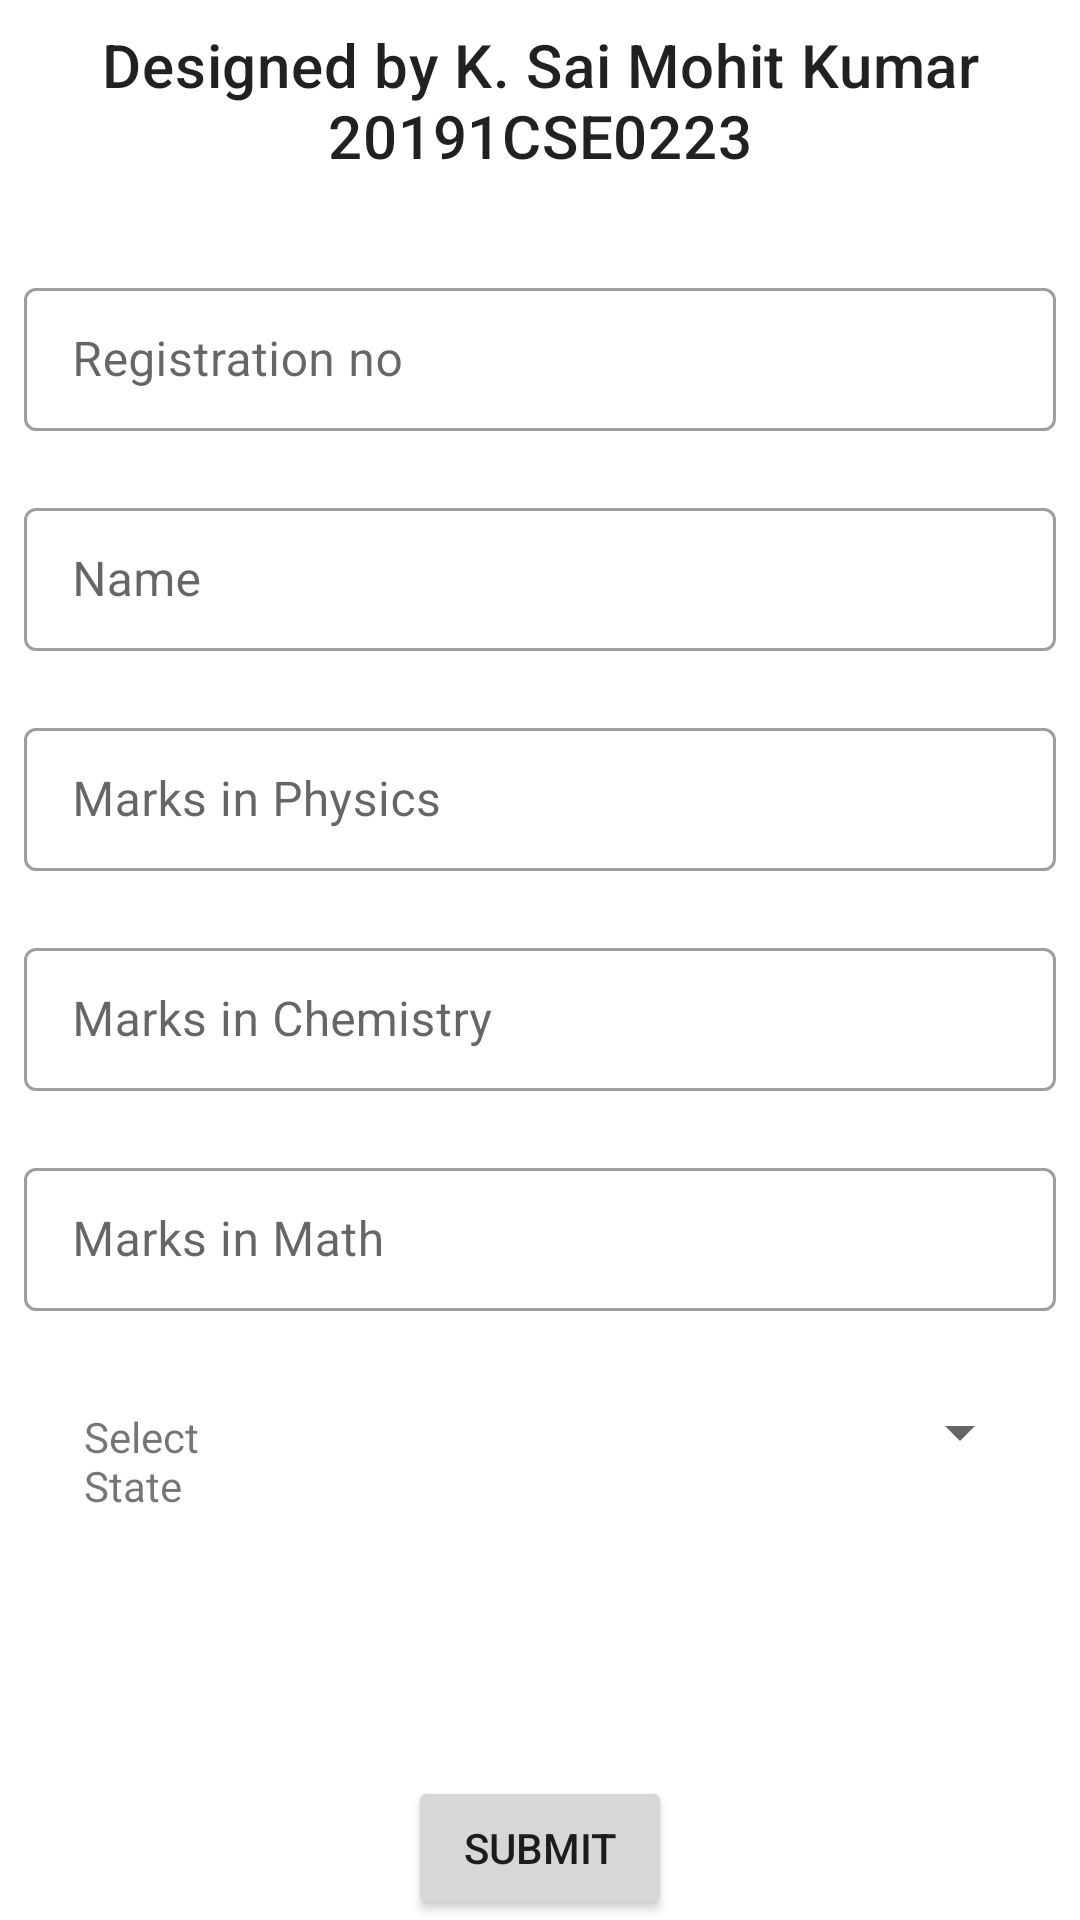

Produce the Android XML layout that renders to this screen, including the resource entries it uses.
<!-- AndroidManifest.xml: application theme Theme.AddmissionApp223 -->
<!-- res/layout/activity_main.xml -->
<?xml version="1.0" encoding="utf-8"?>
<RelativeLayout xmlns:android="http://schemas.android.com/apk/res/android"
    xmlns:app="http://schemas.android.com/apk/res-auto"
    xmlns:tools="http://schemas.android.com/tools"
    android:layout_width="match_parent"
    android:layout_height="match_parent"
    android:orientation="vertical"
    tools:context=".MainActivity">

    <TextView
        android:id="@+id/tv_menu_top"
        android:layout_width="match_parent"
        android:layout_height="wrap_content"
        android:layout_alignParentTop="true"
        android:padding="8dp"
        android:text="@string/menu_sc_mohit"
        android:textAlignment="center"
        android:textAppearance="@style/TextAppearance.MaterialComponents.Headline6" />

    <ScrollView
        android:layout_width="match_parent"
        android:layout_height="wrap_content"
        android:layout_above="@id/submit"
        android:layout_below="@id/tv_menu_top">

        <LinearLayout
            android:layout_width="match_parent"
            android:layout_height="wrap_content"
            android:layout_marginTop="16dp"
            android:orientation="vertical">

            <com.google.android.material.textfield.TextInputLayout
                android:id="@+id/reg_no"
                style="@style/Widget.MaterialComponents.TextInputLayout.OutlinedBox.Dense"
                android:layout_width="match_parent"
                android:layout_height="wrap_content"
                android:layout_marginStart="8dp"
                android:layout_marginTop="8dp"
                android:layout_marginEnd="8dp"
                android:hint="@string/reg_no"
                app:errorEnabled="true">

                <com.google.android.material.textfield.TextInputEditText
                    android:layout_width="match_parent"
                    android:layout_height="wrap_content"
                    android:inputType="textCapCharacters" />
            </com.google.android.material.textfield.TextInputLayout>

            <com.google.android.material.textfield.TextInputLayout
                android:id="@+id/name"
                style="@style/Widget.MaterialComponents.TextInputLayout.OutlinedBox.Dense"
                android:layout_width="match_parent"
                android:layout_height="wrap_content"
                android:layout_marginStart="8dp"
                android:layout_marginEnd="8dp"
                android:hint="@string/name"
                app:errorEnabled="true">

                <com.google.android.material.textfield.TextInputEditText
                    android:layout_width="match_parent"
                    android:layout_height="wrap_content"
                    android:inputType="textPersonName|textCapWords" />
            </com.google.android.material.textfield.TextInputLayout>

            <com.google.android.material.textfield.TextInputLayout
                android:id="@+id/mark_p"
                style="@style/Widget.MaterialComponents.TextInputLayout.OutlinedBox.Dense"
                android:layout_width="match_parent"
                android:layout_height="wrap_content"
                android:layout_marginStart="8dp"
                android:layout_marginEnd="8dp"
                android:hint="@string/mark_p"
                app:errorEnabled="true">

                <com.google.android.material.textfield.TextInputEditText
                    android:layout_width="match_parent"
                    android:layout_height="wrap_content"
                    android:inputType="number" />
            </com.google.android.material.textfield.TextInputLayout>

            <com.google.android.material.textfield.TextInputLayout
                android:id="@+id/mark_c"
                style="@style/Widget.MaterialComponents.TextInputLayout.OutlinedBox.Dense"
                android:layout_width="match_parent"
                android:layout_height="wrap_content"
                android:layout_marginStart="8dp"
                android:layout_marginEnd="8dp"
                android:hint="@string/mark_c"
                app:errorEnabled="true">

                <com.google.android.material.textfield.TextInputEditText
                    android:layout_width="match_parent"
                    android:layout_height="wrap_content"
                    android:inputType="number" />
            </com.google.android.material.textfield.TextInputLayout>

            <com.google.android.material.textfield.TextInputLayout
                android:id="@+id/mark_m"
                style="@style/Widget.MaterialComponents.TextInputLayout.OutlinedBox.Dense"
                android:layout_width="match_parent"
                android:layout_height="wrap_content"
                android:layout_marginStart="8dp"
                android:layout_marginEnd="8dp"
                android:hint="@string/mark_m"
                app:errorEnabled="true">

                <com.google.android.material.textfield.TextInputEditText
                    android:layout_width="match_parent"
                    android:layout_height="wrap_content"
                    android:inputType="number" />
            </com.google.android.material.textfield.TextInputLayout>

            <LinearLayout
                android:layout_width="match_parent"
                android:layout_height="wrap_content"
                android:layout_marginStart="8dp"
                android:layout_marginEnd="8dp"
                android:background="@drawable/btn_rounded_border"
                android:orientation="horizontal"
                android:padding="8dp">

                <TextView
                    android:layout_width="0dp"
                    android:layout_height="wrap_content"
                    android:layout_marginStart="8dp"
                    android:layout_weight="1"
                    android:padding="4dp"
                    android:text="@string/state" />

                <Spinner
                    android:id="@+id/spinner_states"
                    android:layout_width="0dp"
                    android:layout_height="wrap_content"
                    android:layout_weight="3" />
            </LinearLayout>
        </LinearLayout>
    </ScrollView>

    <Button
        android:id="@+id/submit"
        android:layout_width="wrap_content"
        android:layout_height="wrap_content"
        android:layout_alignParentBottom="true"
        android:layout_centerHorizontal="true"
        android:text="@string/submit" />
</RelativeLayout>
<!-- resources referenced by this layout -->
<resources>
  <string name="mark_c">Marks in Chemistry</string>
  <string name="mark_m">Marks in Math</string>
  <string name="mark_p">Marks in Physics</string>
  <string name="menu_sc_mohit">Designed by K. Sai Mohit Kumar 20191CSE0223</string>
  <string name="name">Name</string>
  <string name="reg_no">Registration no</string>
  <string name="state">Select State</string>
  <string name="submit">Submit</string>
  <style name="Theme.AddmissionApp223" parent="Theme.MaterialComponents.DayNight.DarkActionBar">
          
          <item name="colorPrimary">@color/purple_500</item>
          <item name="colorPrimaryVariant">@color/purple_700</item>
          <item name="colorOnPrimary">@color/white</item>
          
          <item name="colorSecondary">@color/teal_200</item>
          <item name="colorSecondaryVariant">@color/teal_700</item>
          <item name="colorOnSecondary">@color/black</item>
          
          <item name="android:statusBarColor">?attr/colorPrimaryVariant</item>
          
      </style>
  <!-- not gathered from this repository: default colours our renderer supplied (Android Studio template values) -->
  <color name="purple_500">#FF6200EE</color>
  <color name="purple_700">#FF3700B3</color>
  <color name="teal_200">#FF03DAC5</color>
  <color name="teal_700">#FF018786</color>
  <color name="black">#FF000000</color>
  <color name="white">#FFFFFFFF</color>
</resources>
